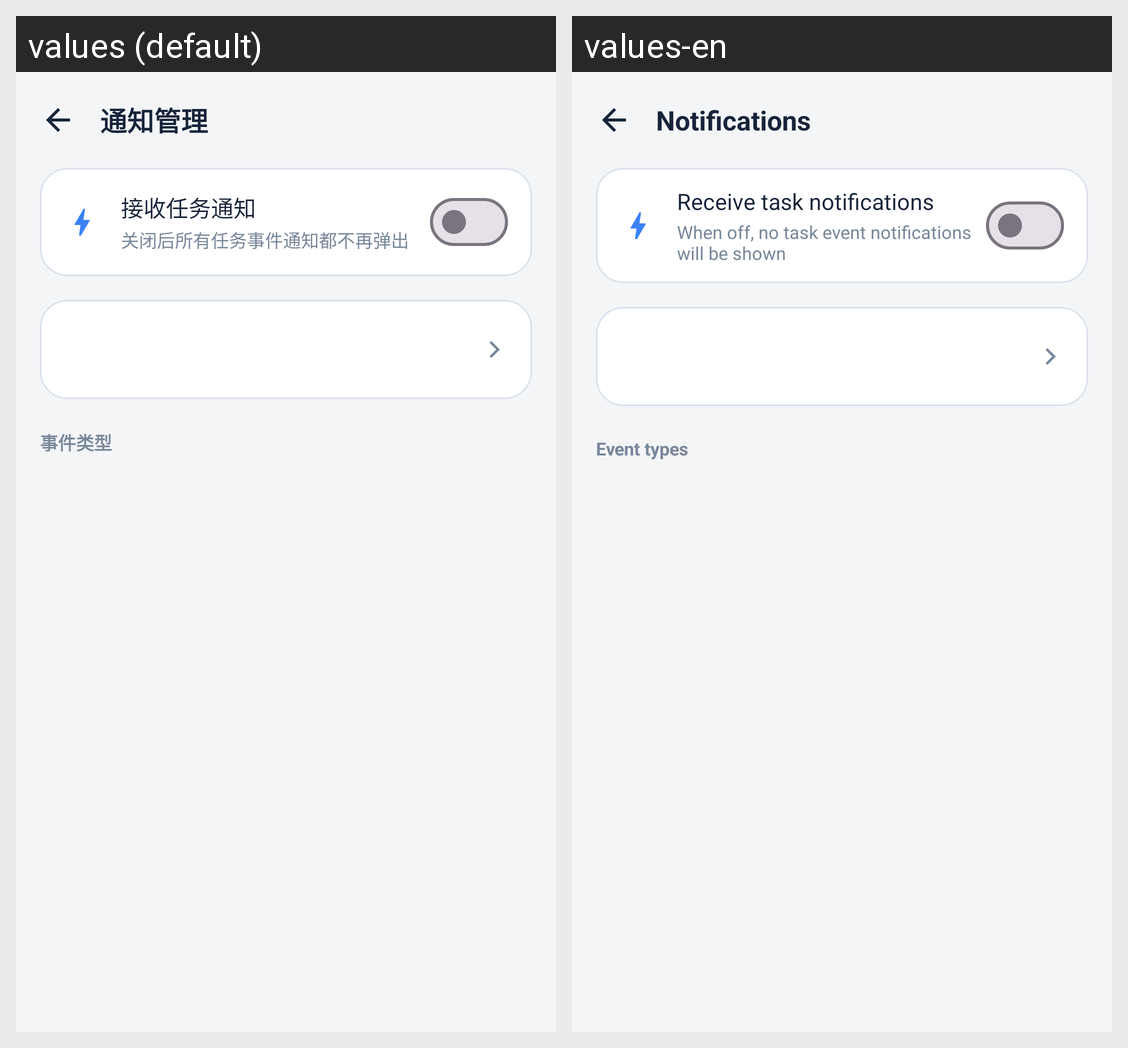

The Android screen above is rendered under two locales of the same app. Produce the string resources it draws, with the default and per-locale values.
Android screen res/layout/activity_notification_settings.xml rendered under 2 locales, left to right: values (default), values-en. Device: Nexus 5 (rendered at 1080×1920; each locale shown at half size, 540×960, under a caption strip naming it); theme Theme.ZCodeRemote.
Strings drawn on this screen, with the default value and each locale's value (text and hints the layout hard-codes, and strings that could not be matched under every locale, appear in the picture but are not listed):

notif_settings_title
  values: 通知管理
  values-en: Notifications

notif_settings_master
  values: 接收任务通知
  values-en: Receive task notifications

notif_settings_master_summary
  values: 关闭后所有任务事件通知都不再弹出
  values-en: When off, no task event notifications will be shown

notif_settings_section_events
  values: 事件类型
  values-en: Event types
